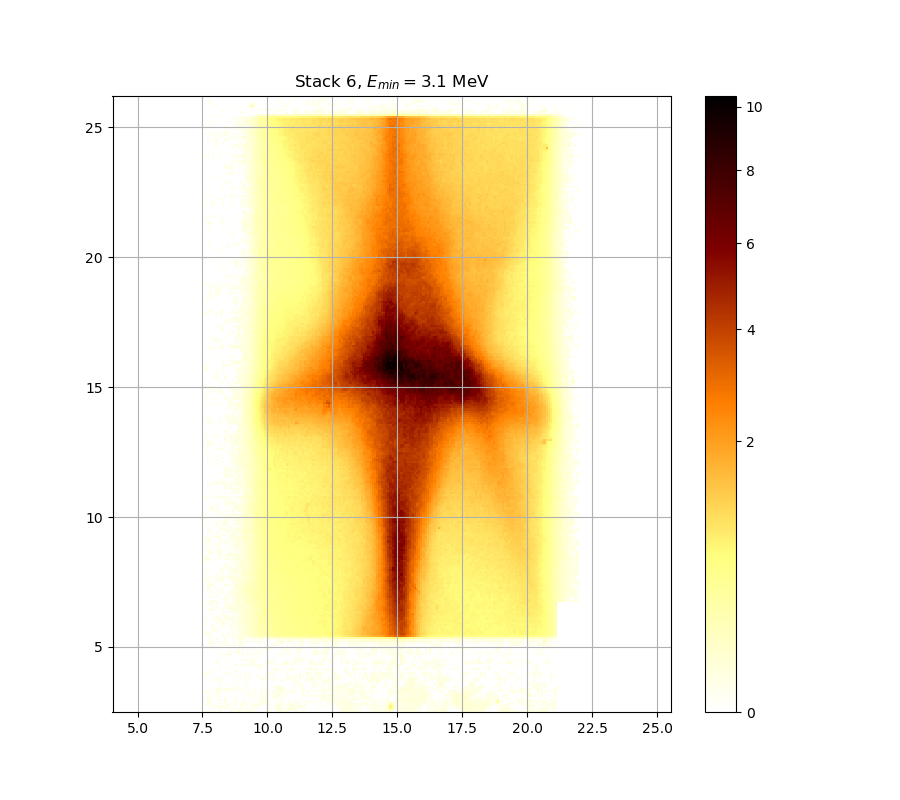

The data file committed next to this chart (first rows):
1.228390396386293791e-02, 2.537752523787964454e-02, 0.000000000000000000e+00, 1.126692629965117022e-02, 1.306197552203931973e-02, 0.000000000000000000e+00, 2.362988998033185850e-02, 2.936189590229836693e-02, 0.000000000000000000e+00, 0.000000000000000000e+00, 0.000000000000000000e+00, 1.402006185357668362e-02, 4.418091866810341939e-02, 0.000000000000000000e+00, 1.707740355071916613e-02, 2.712702538266640456e-02, 2.074127802643991117e-02, 2.700630977767412219e-02, 0.000000000000000000e+00, 3.875886990085024297e-02, 1.509852130728417223e-02, 3.002691869634375316e-02, 1.587781573001467716e-02, 0.000000000000000000e+00
0.000000000000000000e+00, 0.000000000000000000e+00, 0.000000000000000000e+00, 0.000000000000000000e+00, 0.000000000000000000e+00, 0.000000000000000000e+00, 4.631866141326129727e-02, 0.000000000000000000e+00, 0.000000000000000000e+00, 1.521839044823853661e-02, 0.000000000000000000e+00, 0.000000000000000000e+00, 2.356965963316854859e-02, 0.000000000000000000e+00, 1.048961673683307567e-02, 2.092167109127994820e-02, 1.731741975416045340e-02, 0.000000000000000000e+00, 0.000000000000000000e+00, 1.761748650149055212e-02, 0.000000000000000000e+00, 0.000000000000000000e+00, 0.000000000000000000e+00, 1.150616441006382766e-02
0.000000000000000000e+00, 0.000000000000000000e+00, 0.000000000000000000e+00, 1.078854326859280538e-02, 0.000000000000000000e+00, 1.653748756268587361e-02, 2.417206158600656088e-02, 1.114731890840874040e-02, 4.058432149306422099e-02, 2.978506009046179986e-02, 1.581785781289063442e-02, 0.000000000000000000e+00, 0.000000000000000000e+00, 4.289977045232244712e-02, 0.000000000000000000e+00, 0.000000000000000000e+00, 1.893839747924703706e-02, 1.138654146349008835e-02, 0.000000000000000000e+00, 1.282253336288762847e-02, 0.000000000000000000e+00, 1.437947597811200552e-02, 3.863725187606589784e-02, 1.857804887617568040e-02
1.671744106020779316e-02, 2.495551251360329445e-02, 3.827245655070078689e-02, 1.228390396386293791e-02, 1.402006185357668362e-02, 0.000000000000000000e+00, 0.000000000000000000e+00, 1.001143439964900621e-02, 0.000000000000000000e+00, 0.000000000000000000e+00, 2.104194380797929156e-02, 1.701740465597803564e-02, 0.000000000000000000e+00, 0.000000000000000000e+00, 2.086153793610576873e-02, 0.000000000000000000e+00, 3.535724144555593695e-02, 3.268980788838186935e-02, 3.250810391770349306e-02, 1.809770109238242539e-02, 0.000000000000000000e+00, 0.000000000000000000e+00, 3.857644653805591267e-02, 3.063172641055516426e-02
0.000000000000000000e+00, 2.381059413935140631e-02, 2.405156366699246276e-02, 0.000000000000000000e+00, 0.000000000000000000e+00, 0.000000000000000000e+00, 0.000000000000000000e+00, 0.000000000000000000e+00, 0.000000000000000000e+00, 2.881799241427049352e-02, 0.000000000000000000e+00, 0.000000000000000000e+00, 1.677742966622818369e-02, 0.000000000000000000e+00, 2.519664935873554973e-02, 0.000000000000000000e+00, 0.000000000000000000e+00, 2.104194380797929156e-02, 0.000000000000000000e+00, 0.000000000000000000e+00, 0.000000000000000000e+00, 1.941897977808127243e-02, 0.000000000000000000e+00, 0.000000000000000000e+00
0.000000000000000000e+00, 3.293211271700292875e-02, 3.772542840059144725e-02, 0.000000000000000000e+00, 0.000000000000000000e+00, 0.000000000000000000e+00, 2.008000069394253947e-02, 3.663196276114630279e-02, 0.000000000000000000e+00, 2.773073852737967249e-02, 0.000000000000000000e+00, 0.000000000000000000e+00, 0.000000000000000000e+00, 0.000000000000000000e+00, 2.839508404966487043e-02, 0.000000000000000000e+00, 0.000000000000000000e+00, 0.000000000000000000e+00, 2.471441102542736717e-02, 0.000000000000000000e+00, 1.677742966622818369e-02, 0.000000000000000000e+00, 0.000000000000000000e+00, 1.180525589230903803e-02
1.479888382005392806e-02, 2.116222507402762062e-02, 3.572133941183201766e-02, 1.767750606173486977e-02, 0.000000000000000000e+00, 0.000000000000000000e+00, 0.000000000000000000e+00, 0.000000000000000000e+00, 0.000000000000000000e+00, 2.640286639524369247e-02, 0.000000000000000000e+00, 0.000000000000000000e+00, 0.000000000000000000e+00, 1.330144937195626605e-02, 0.000000000000000000e+00, 0.000000000000000000e+00, 0.000000000000000000e+00, 0.000000000000000000e+00, 0.000000000000000000e+00, 0.000000000000000000e+00, 0.000000000000000000e+00, 0.000000000000000000e+00, 1.557804649675024848e-02, 0.000000000000000000e+00
0.000000000000000000e+00, 0.000000000000000000e+00, 0.000000000000000000e+00, 1.473896237557588591e-02, 1.060918156089492477e-02, 1.204456425180638716e-02, 1.473896237557588591e-02, 0.000000000000000000e+00, 0.000000000000000000e+00, 0.000000000000000000e+00, 0.000000000000000000e+00, 0.000000000000000000e+00, 0.000000000000000000e+00, 1.635755252116785630e-02, 0.000000000000000000e+00, 0.000000000000000000e+00, 0.000000000000000000e+00, 0.000000000000000000e+00, 0.000000000000000000e+00, 1.485880728058092300e-02, 1.013096846071415320e-02, 0.000000000000000000e+00, 2.875757010426058247e-02, 3.190257622741578952e-02
1.402006185357668362e-02, 0.000000000000000000e+00, 2.350943147041090892e-02, 0.000000000000000000e+00, 0.000000000000000000e+00, 2.062102664345556724e-02, 1.402006185357668362e-02, 0.000000000000000000e+00, 0.000000000000000000e+00, 0.000000000000000000e+00, 0.000000000000000000e+00, 0.000000000000000000e+00, 0.000000000000000000e+00, 0.000000000000000000e+00, 0.000000000000000000e+00, 0.000000000000000000e+00, 0.000000000000000000e+00, 1.258312281537433096e-02, 1.437947597811200552e-02, 0.000000000000000000e+00, 1.384038181166631458e-02, 0.000000000000000000e+00, 0.000000000000000000e+00, 3.736085253460332684e-02
2.960369025250033509e-02, 1.821777552824830476e-02, 0.000000000000000000e+00, 0.000000000000000000e+00, 0.000000000000000000e+00, 3.244754061724890171e-02, 4.222913705200205536e-02, 3.020833680456478515e-02, 1.713740450673422247e-02, 1.647750716642219088e-02, 1.084833436870963862e-02, 1.665745450839748246e-02, 0.000000000000000000e+00, 2.338898169367141511e-02, 0.000000000000000000e+00, 0.000000000000000000e+00, 0.000000000000000000e+00, 0.000000000000000000e+00, 0.000000000000000000e+00, 1.054939818494542506e-02, 1.066896686596515223e-02, 0.000000000000000000e+00, 0.000000000000000000e+00, 1.605770171185996395e-02
0.000000000000000000e+00, 0.000000000000000000e+00, 0.000000000000000000e+00, 1.491873275836317660e-02, 0.000000000000000000e+00, 1.713740450673422247e-02, 3.087371415497262850e-02, 1.048961673683307567e-02, 1.007120047142020039e-02, 3.414420257703227463e-02, 1.156597880503814138e-02, 3.493256936871707435e-02, 1.318170848071772809e-02, 0.000000000000000000e+00, 2.730811566116855826e-02, 0.000000000000000000e+00, 3.281095560379506532e-02, 0.000000000000000000e+00, 2.158327696191951126e-02, 0.000000000000000000e+00, 0.000000000000000000e+00, 0.000000000000000000e+00, 2.797228700273819701e-02, 0.000000000000000000e+00
0.000000000000000000e+00, 0.000000000000000000e+00, 0.000000000000000000e+00, 0.000000000000000000e+00, 0.000000000000000000e+00, 0.000000000000000000e+00, 0.000000000000000000e+00, 2.314810830418036550e-02, 0.000000000000000000e+00, 0.000000000000000000e+00, 0.000000000000000000e+00, 0.000000000000000000e+00, 2.513636182889135776e-02, 0.000000000000000000e+00, 2.338898169367141511e-02, 0.000000000000000000e+00, 0.000000000000000000e+00, 0.000000000000000000e+00, 1.503858977051155017e-02, 0.000000000000000000e+00, 0.000000000000000000e+00, 0.000000000000000000e+00, 0.000000000000000000e+00, 0.000000000000000000e+00
0.000000000000000000e+00, 0.000000000000000000e+00, 0.000000000000000000e+00, 0.000000000000000000e+00, 0.000000000000000000e+00, 0.000000000000000000e+00, 0.000000000000000000e+00, 1.354095499149636679e-02, 0.000000000000000000e+00, 0.000000000000000000e+00, 1.156597880503814138e-02, 0.000000000000000000e+00, 0.000000000000000000e+00, 0.000000000000000000e+00, 0.000000000000000000e+00, 0.000000000000000000e+00, 0.000000000000000000e+00, 0.000000000000000000e+00, 1.270282414263171691e-02, 1.467904294594058780e-02, 0.000000000000000000e+00, 0.000000000000000000e+00, 0.000000000000000000e+00, 0.000000000000000000e+00
2.821387170606142261e-02, 0.000000000000000000e+00, 0.000000000000000000e+00, 0.000000000000000000e+00, 0.000000000000000000e+00, 0.000000000000000000e+00, 0.000000000000000000e+00, 1.473896237557588591e-02, 0.000000000000000000e+00, 0.000000000000000000e+00, 0.000000000000000000e+00, 0.000000000000000000e+00, 0.000000000000000000e+00, 1.743744024699329237e-02, 0.000000000000000000e+00, 1.599773767830935806e-02, 0.000000000000000000e+00, 0.000000000000000000e+00, 0.000000000000000000e+00, 0.000000000000000000e+00, 0.000000000000000000e+00, 0.000000000000000000e+00, 0.000000000000000000e+00, 0.000000000000000000e+00
0.000000000000000000e+00, 0.000000000000000000e+00, 1.318170848071772809e-02, 1.007120047142020039e-02, 0.000000000000000000e+00, 2.266646593180271160e-02, 4.046255552886068863e-02, 0.000000000000000000e+00, 0.000000000000000000e+00, 0.000000000000000000e+00, 0.000000000000000000e+00, 0.000000000000000000e+00, 0.000000000000000000e+00, 0.000000000000000000e+00, 0.000000000000000000e+00, 0.000000000000000000e+00, 0.000000000000000000e+00, 0.000000000000000000e+00, 1.809770109238242539e-02, 0.000000000000000000e+00, 1.761748650149055212e-02, 0.000000000000000000e+00, 0.000000000000000000e+00, 0.000000000000000000e+00
2.001989731051073348e-02, 0.000000000000000000e+00, 0.000000000000000000e+00, 0.000000000000000000e+00, 0.000000000000000000e+00, 1.497866025460556534e-02, 1.186508004726892669e-02, 1.695740782133480298e-02, 1.078854326859280538e-02, 0.000000000000000000e+00, 0.000000000000000000e+00, 0.000000000000000000e+00, 1.013096846071415320e-02, 0.000000000000000000e+00, 1.845794941086533955e-02, 0.000000000000000000e+00, 1.342119820560503697e-02, 0.000000000000000000e+00, 2.453360806994522511e-02, 0.000000000000000000e+00, 2.809307482158964961e-02, 0.000000000000000000e+00, 0.000000000000000000e+00, 0.000000000000000000e+00
0.000000000000000000e+00, 1.025051019704631416e-02, 0.000000000000000000e+00, 0.000000000000000000e+00, 0.000000000000000000e+00, 0.000000000000000000e+00, 0.000000000000000000e+00, 0.000000000000000000e+00, 0.000000000000000000e+00, 0.000000000000000000e+00, 0.000000000000000000e+00, 0.000000000000000000e+00, 0.000000000000000000e+00, 0.000000000000000000e+00, 1.324157793415101612e-02, 0.000000000000000000e+00, 0.000000000000000000e+00, 0.000000000000000000e+00, 2.122236891588680577e-02, 1.857804887617568040e-02, 0.000000000000000000e+00, 0.000000000000000000e+00, 1.611766778659800767e-02, 0.000000000000000000e+00
3.456865780311029618e-02, 1.587781573001467716e-02, 0.000000000000000000e+00, 1.150616441006382766e-02, 0.000000000000000000e+00, 0.000000000000000000e+00, 0.000000000000000000e+00, 0.000000000000000000e+00, 0.000000000000000000e+00, 1.132673290936223563e-02, 1.102771927960673019e-02, 0.000000000000000000e+00, 2.399131799794367026e-02, 0.000000000000000000e+00, 0.000000000000000000e+00, 0.000000000000000000e+00, 1.419975989810727361e-02, 0.000000000000000000e+00, 0.000000000000000000e+00, 0.000000000000000000e+00, 1.641752881964383612e-02, 0.000000000000000000e+00, 0.000000000000000000e+00, 0.000000000000000000e+00
0.000000000000000000e+00, 0.000000000000000000e+00, 0.000000000000000000e+00, 1.503858977051155017e-02, 0.000000000000000000e+00, 0.000000000000000000e+00, 0.000000000000000000e+00, 0.000000000000000000e+00, 0.000000000000000000e+00, 0.000000000000000000e+00, 0.000000000000000000e+00, 0.000000000000000000e+00, 0.000000000000000000e+00, 1.294225048605700430e-02, 1.216423018375563901e-02, 0.000000000000000000e+00, 0.000000000000000000e+00, 0.000000000000000000e+00, 0.000000000000000000e+00, 0.000000000000000000e+00, 0.000000000000000000e+00, 0.000000000000000000e+00, 0.000000000000000000e+00, 0.000000000000000000e+00
0.000000000000000000e+00, 1.923874564843135182e-02, 1.168561344467748328e-02, 0.000000000000000000e+00, 0.000000000000000000e+00, 0.000000000000000000e+00, 3.026881411371837305e-02, 1.479888382005392806e-02, 0.000000000000000000e+00, 1.629757826980997304e-02, 0.000000000000000000e+00, 0.000000000000000000e+00, 0.000000000000000000e+00, 0.000000000000000000e+00, 0.000000000000000000e+00, 2.158327696191951126e-02, 0.000000000000000000e+00, 0.000000000000000000e+00, 0.000000000000000000e+00, 0.000000000000000000e+00, 0.000000000000000000e+00, 0.000000000000000000e+00, 0.000000000000000000e+00, 0.000000000000000000e+00
0.000000000000000000e+00, 0.000000000000000000e+00, 0.000000000000000000e+00, 0.000000000000000000e+00, 0.000000000000000000e+00, 0.000000000000000000e+00, 0.000000000000000000e+00, 0.000000000000000000e+00, 0.000000000000000000e+00, 0.000000000000000000e+00, 0.000000000000000000e+00, 0.000000000000000000e+00, 0.000000000000000000e+00, 0.000000000000000000e+00, 0.000000000000000000e+00, 0.000000000000000000e+00, 0.000000000000000000e+00, 0.000000000000000000e+00, 0.000000000000000000e+00, 0.000000000000000000e+00, 0.000000000000000000e+00, 0.000000000000000000e+00, 0.000000000000000000e+00, 0.000000000000000000e+00
0.000000000000000000e+00, 0.000000000000000000e+00, 0.000000000000000000e+00, 0.000000000000000000e+00, 0.000000000000000000e+00, 0.000000000000000000e+00, 0.000000000000000000e+00, 1.066896686596515223e-02, 0.000000000000000000e+00, 0.000000000000000000e+00, 0.000000000000000000e+00, 0.000000000000000000e+00, 0.000000000000000000e+00, 1.521839044823853661e-02, 3.444737299781235051e-02, 0.000000000000000000e+00, 3.220531083618211748e-02, 2.068115126968013764e-02, 0.000000000000000000e+00, 2.610122862455718784e-02, 2.954323822775840880e-02, 1.797763498108669381e-02, 1.336132279536433355e-02, 0.000000000000000000e+00
0.000000000000000000e+00, 0.000000000000000000e+00, 0.000000000000000000e+00, 0.000000000000000000e+00, 0.000000000000000000e+00, 1.402006185357668362e-02, 1.515845486612608754e-02, 0.000000000000000000e+00, 0.000000000000000000e+00, 0.000000000000000000e+00, 0.000000000000000000e+00, 0.000000000000000000e+00, 0.000000000000000000e+00, 0.000000000000000000e+00, 0.000000000000000000e+00, 0.000000000000000000e+00, 0.000000000000000000e+00, 0.000000000000000000e+00, 0.000000000000000000e+00, 0.000000000000000000e+00, 1.384038181166631458e-02, 2.996645059646253773e-02, 2.815347213008412980e-02, 0.000000000000000000e+00
0.000000000000000000e+00, 1.749745359528905031e-02, 0.000000000000000000e+00, 0.000000000000000000e+00, 0.000000000000000000e+00, 0.000000000000000000e+00, 2.218496229211048068e-02, 0.000000000000000000e+00, 0.000000000000000000e+00, 2.194426231798483895e-02, 0.000000000000000000e+00, 0.000000000000000000e+00, 0.000000000000000000e+00, 0.000000000000000000e+00, 0.000000000000000000e+00, 0.000000000000000000e+00, 0.000000000000000000e+00, 2.122236891588680577e-02, 2.194426231798483895e-02, 3.365925322090600191e-02, 1.725741260728077403e-02, 3.184203631078008634e-02, 0.000000000000000000e+00, 2.918057417751344224e-02
0.000000000000000000e+00, 0.000000000000000000e+00, 0.000000000000000000e+00, 0.000000000000000000e+00, 0.000000000000000000e+00, 0.000000000000000000e+00, 0.000000000000000000e+00, 0.000000000000000000e+00, 0.000000000000000000e+00, 0.000000000000000000e+00, 0.000000000000000000e+00, 0.000000000000000000e+00, 0.000000000000000000e+00, 0.000000000000000000e+00, 0.000000000000000000e+00, 0.000000000000000000e+00, 0.000000000000000000e+00, 0.000000000000000000e+00, 0.000000000000000000e+00, 0.000000000000000000e+00, 0.000000000000000000e+00, 0.000000000000000000e+00, 0.000000000000000000e+00, 1.342119820560503697e-02
0.000000000000000000e+00, 0.000000000000000000e+00, 0.000000000000000000e+00, 0.000000000000000000e+00, 0.000000000000000000e+00, 0.000000000000000000e+00, 0.000000000000000000e+00, 1.138654146349008835e-02, 0.000000000000000000e+00, 0.000000000000000000e+00, 1.773752769496520637e-02, 0.000000000000000000e+00, 0.000000000000000000e+00, 0.000000000000000000e+00, 0.000000000000000000e+00, 0.000000000000000000e+00, 0.000000000000000000e+00, 1.815773726916265762e-02, 0.000000000000000000e+00, 1.072875410143731868e-02, 0.000000000000000000e+00, 1.563799627531750613e-02, 2.164343581260518706e-02, 0.000000000000000000e+00
0.000000000000000000e+00, 0.000000000000000000e+00, 0.000000000000000000e+00, 0.000000000000000000e+00, 0.000000000000000000e+00, 1.072875410143731868e-02, 0.000000000000000000e+00, 1.306197552203931973e-02, 0.000000000000000000e+00, 1.665745450839748246e-02, 2.857631683938354622e-02, 4.168066291584768268e-02, 0.000000000000000000e+00, 0.000000000000000000e+00, 0.000000000000000000e+00, 1.042983721527394360e-02, 1.228390396386293791e-02, 2.724774998408744167e-02, 0.000000000000000000e+00, 0.000000000000000000e+00, 0.000000000000000000e+00, 1.941897977808127243e-02, 4.607418898054765205e-02, 0.000000000000000000e+00
0.000000000000000000e+00, 1.204456425180638716e-02, 0.000000000000000000e+00, 0.000000000000000000e+00, 0.000000000000000000e+00, 0.000000000000000000e+00, 0.000000000000000000e+00, 1.755746901306482963e-02, 0.000000000000000000e+00, 0.000000000000000000e+00, 0.000000000000000000e+00, 2.086153793610576873e-02, 0.000000000000000000e+00, 0.000000000000000000e+00, 3.087371415497262850e-02, 2.495551251360329445e-02, 0.000000000000000000e+00, 0.000000000000000000e+00, 0.000000000000000000e+00, 2.435282493340018908e-02, 0.000000000000000000e+00, 0.000000000000000000e+00, 0.000000000000000000e+00, 0.000000000000000000e+00
0.000000000000000000e+00, 1.413985854760934323e-02, 0.000000000000000000e+00, 0.000000000000000000e+00, 0.000000000000000000e+00, 0.000000000000000000e+00, 0.000000000000000000e+00, 0.000000000000000000e+00, 0.000000000000000000e+00, 0.000000000000000000e+00, 0.000000000000000000e+00, 0.000000000000000000e+00, 1.102771927960673019e-02, 0.000000000000000000e+00, 0.000000000000000000e+00, 1.222406609216428186e-02, 0.000000000000000000e+00, 2.760997785359895623e-02, 0.000000000000000000e+00, 0.000000000000000000e+00, 0.000000000000000000e+00, 1.599773767830935806e-02, 0.000000000000000000e+00, 1.479888382005392806e-02
0.000000000000000000e+00, 0.000000000000000000e+00, 0.000000000000000000e+00, 2.453360806994522511e-02, 0.000000000000000000e+00, 0.000000000000000000e+00, 0.000000000000000000e+00, 0.000000000000000000e+00, 0.000000000000000000e+00, 0.000000000000000000e+00, 0.000000000000000000e+00, 0.000000000000000000e+00, 0.000000000000000000e+00, 0.000000000000000000e+00, 0.000000000000000000e+00, 0.000000000000000000e+00, 0.000000000000000000e+00, 2.056090414663089630e-02, 1.407995919983820281e-02, 0.000000000000000000e+00, 0.000000000000000000e+00, 0.000000000000000000e+00, 0.000000000000000000e+00, 0.000000000000000000e+00
0.000000000000000000e+00, 0.000000000000000000e+00, 2.302768467362968294e-02, 2.026032356371084905e-02, 0.000000000000000000e+00, 0.000000000000000000e+00, 1.258312281537433096e-02, 0.000000000000000000e+00, 1.743744024699329237e-02, 1.875821375520181009e-02, 0.000000000000000000e+00, 1.318170848071772809e-02, 0.000000000000000000e+00, 2.598058913824211058e-02, 0.000000000000000000e+00, 2.760997785359895623e-02, 3.244754061724890171e-02, 1.378049245925632750e-02, 0.000000000000000000e+00, 0.000000000000000000e+00, 0.000000000000000000e+00, 0.000000000000000000e+00, 0.000000000000000000e+00, 0.000000000000000000e+00
0.000000000000000000e+00, 1.869815670317623302e-02, 3.784697314866047185e-02, 1.611766778659800767e-02, 3.244754061724890171e-02, 0.000000000000000000e+00, 0.000000000000000000e+00, 1.222406609216428186e-02, 1.749745359528905031e-02, 2.260627040163171522e-02, 0.000000000000000000e+00, 0.000000000000000000e+00, 0.000000000000000000e+00, 3.341683531602832741e-02, 0.000000000000000000e+00, 4.460821672197912147e-02, 5.244404026952208253e-02, 0.000000000000000000e+00, 0.000000000000000000e+00, 0.000000000000000000e+00, 0.000000000000000000e+00, 0.000000000000000000e+00, 0.000000000000000000e+00, 0.000000000000000000e+00
0.000000000000000000e+00, 0.000000000000000000e+00, 1.533826768707454748e-02, 1.677742966622818369e-02, 0.000000000000000000e+00, 1.306197552203931973e-02, 0.000000000000000000e+00, 0.000000000000000000e+00, 0.000000000000000000e+00, 1.419975989810727361e-02, 0.000000000000000000e+00, 0.000000000000000000e+00, 0.000000000000000000e+00, 2.200443407732706122e-02, 0.000000000000000000e+00, 3.305327923642108201e-02, 2.332876007746789021e-02, 1.983959986370763609e-02, 0.000000000000000000e+00, 2.134266302292737658e-02, 1.965932144813499829e-02, 0.000000000000000000e+00, 1.336132279536433355e-02, 0.000000000000000000e+00
0.000000000000000000e+00, 0.000000000000000000e+00, 2.212478406326675098e-02, 0.000000000000000000e+00, 0.000000000000000000e+00, 1.563799627531750613e-02, 0.000000000000000000e+00, 0.000000000000000000e+00, 0.000000000000000000e+00, 3.578203079888325061e-02, 0.000000000000000000e+00, 0.000000000000000000e+00, 1.384038181166631458e-02, 1.282253336288762847e-02, 2.483495735429373449e-02, 3.845484320566063680e-02, 4.350970181732095182e-02, 3.620693778538596613e-02, 1.749745359528905031e-02, 0.000000000000000000e+00, 3.717859738827007654e-02, 1.779755140234924246e-02, 4.858199459869091269e-02, 4.497457159529436033e-02
0.000000000000000000e+00, 0.000000000000000000e+00, 1.959923286676636470e-02, 0.000000000000000000e+00, 0.000000000000000000e+00, 0.000000000000000000e+00, 0.000000000000000000e+00, 0.000000000000000000e+00, 2.032043543059358984e-02, 1.102771927960673019e-02, 0.000000000000000000e+00, 0.000000000000000000e+00, 3.190257622741578952e-02, 4.809232374616068117e-02, 0.000000000000000000e+00, 3.275038057189025298e-02, 5.133952533995322920e-02, 2.332876007746789021e-02, 5.373373764017842780e-02, 6.744222439144696712e-02, 6.818722059246848377e-02, 9.036133858047767919e-02, 1.162347964493035679e-01, 1.455569158929204965e-01
2.080140691487008739e-02, 1.096792237294087757e-02, 1.288239093598907321e-02, 1.144635196330234285e-02, 0.000000000000000000e+00, 0.000000000000000000e+00, 0.000000000000000000e+00, 0.000000000000000000e+00, 3.584272458661245248e-02, 0.000000000000000000e+00, 1.001143439964900621e-02, 0.000000000000000000e+00, 3.390170895222224118e-02, 1.007120047142020039e-02, 1.899846291376545981e-02, 2.924101246526216585e-02, 5.391807702691404913e-02, 6.316659062741303288e-02, 4.595196820734642751e-02, 9.093024470375958568e-02, 1.069058445812530178e-01, 1.480141421201754404e-01, 1.891704129244183852e-01, 1.588400622288868858e-01
3.335623674232502528e-02, 1.019073836882509153e-02, 0.000000000000000000e+00, 0.000000000000000000e+00, 1.007120047142020039e-02, 0.000000000000000000e+00, 1.611766778659800767e-02, 0.000000000000000000e+00, 0.000000000000000000e+00, 0.000000000000000000e+00, 2.447334482379647305e-02, 0.000000000000000000e+00, 0.000000000000000000e+00, 0.000000000000000000e+00, 2.086153793610576873e-02, 1.276267776551482519e-02, 3.766465967777484630e-02, 8.110616744797408129e-02, 6.986500547766756608e-02, 7.847437562135553546e-02, 1.132670784806134728e-01, 1.184980223644727243e-01, 1.585042660646603929e-01, 1.576316972964141305e-01
0.000000000000000000e+00, 0.000000000000000000e+00, 0.000000000000000000e+00, 1.869815670317623302e-02, 2.236550993559566561e-02, 2.338898169367141511e-02, 0.000000000000000000e+00, 1.192490615800151019e-02, 0.000000000000000000e+00, 0.000000000000000000e+00, 0.000000000000000000e+00, 0.000000000000000000e+00, 1.773752769496520637e-02, 3.481125598021338197e-02, 0.000000000000000000e+00, 4.332669588021510060e-02, 3.930627247039877870e-02, 5.238265562820986626e-02, 8.714251642568979217e-02, 1.021735514132632583e-01, 9.905041626358973561e-02, 1.153953130649296027e-01, 1.622713338206911160e-01, 1.803539099720542216e-01
0.000000000000000000e+00, 0.000000000000000000e+00, 0.000000000000000000e+00, 2.296747612050598422e-02, 1.749745359528905031e-02, 0.000000000000000000e+00, 0.000000000000000000e+00, 1.348107560390664032e-02, 0.000000000000000000e+00, 0.000000000000000000e+00, 0.000000000000000000e+00, 4.064520819770051779e-02, 2.887841700359562030e-02, 0.000000000000000000e+00, 1.629757826980997304e-02, 3.026881411371837305e-02, 2.242569680614470845e-02, 6.874624421986558209e-02, 7.822401382327150154e-02, 9.036133858047767919e-02, 1.460213650841950539e-01, 1.240133368708297157e-01, 1.456232534858691308e-01, 1.897240021311746294e-01
1.743744024699329237e-02, 0.000000000000000000e+00, 0.000000000000000000e+00, 3.535724144555593695e-02, 0.000000000000000000e+00, 0.000000000000000000e+00, 0.000000000000000000e+00, 1.845794941086533955e-02, 3.699636406252729964e-02, 1.042983721527394360e-02, 0.000000000000000000e+00, 1.941897977808127243e-02, 2.344920549094839379e-02, 1.366071973944652136e-02, 1.216423018375563901e-02, 3.912378283929703049e-02, 2.730811566116855826e-02, 6.471415017688959825e-02, 8.739466883870855574e-02, 9.036133858047767919e-02, 1.165578391502200273e-01, 1.437011220735887607e-01, 1.616649982800890395e-01, 1.693714327332501712e-01
1.384038181166631458e-02, 0.000000000000000000e+00, 0.000000000000000000e+00, 0.000000000000000000e+00, 0.000000000000000000e+00, 1.228390396386293791e-02, 0.000000000000000000e+00, 0.000000000000000000e+00, 5.742517396767458926e-02, 3.026881411371837305e-02, 0.000000000000000000e+00, 0.000000000000000000e+00, 3.045025987533863526e-02, 2.658387588175476976e-02, 2.242569680614470845e-02, 3.711785052322379153e-02, 6.174440823303741638e-02, 5.989163213149274051e-02, 9.194228911162288798e-02, 8.167083794771611005e-02, 1.081881331307804617e-01, 1.250545449420466249e-01, 1.629454525829714950e-01, 1.674056004511504936e-01
0.000000000000000000e+00, 0.000000000000000000e+00, 0.000000000000000000e+00, 0.000000000000000000e+00, 0.000000000000000000e+00, 1.773752769496520637e-02, 9.606242660973303427e-02, 1.851799809888807907e-02, 2.954323822775840880e-02, 0.000000000000000000e+00, 1.743744024699329237e-02, 0.000000000000000000e+00, 3.681415252946288602e-02, 1.252327510851563262e-02, 1.773752769496520637e-02, 3.833324965790756156e-02, 5.250542758779458419e-02, 4.992945369154853236e-02, 1.033867832594173031e-01, 9.765085403952174226e-02, 1.029396579333220346e-01, 1.233630726751389906e-01, 1.327636744799250978e-01, 1.695071449921909945e-01
2.128251489847643799e-02, 0.000000000000000000e+00, 0.000000000000000000e+00, 1.767750606173486977e-02, 0.000000000000000000e+00, 1.306197552203931973e-02, 3.687488728746590033e-02, 1.857804887617568040e-02, 0.000000000000000000e+00, 2.308789540114990560e-02, 3.620693778538596613e-02, 2.483495735429373449e-02, 2.338898169367141511e-02, 1.575790193219455543e-02, 1.515845486612608754e-02, 4.473032480625067225e-02, 4.631866141326129727e-02, 5.404098345331977138e-02, 6.992718688050508780e-02, 9.377877024787130422e-02, 1.174628462024522174e-01, 1.292291177785887812e-01, 1.603188417290964951e-01, 1.732462360761885256e-01
0.000000000000000000e+00, 1.749745359528905031e-02, 0.000000000000000000e+00, 0.000000000000000000e+00, 0.000000000000000000e+00, 1.617763590371137233e-02, 1.617763590371137233e-02, 1.264297249299877086e-02, 1.755746901306482963e-02, 4.308272334839877843e-02, 3.293211271700292875e-02, 0.000000000000000000e+00, 1.473896237557588591e-02, 2.501579340742382182e-02, 0.000000000000000000e+00, 2.537752523787964454e-02, 4.876566427646075730e-02, 8.129436277448112702e-02, 7.266610659092341551e-02, 9.688814628987905964e-02, 1.058170059480730285e-01, 1.564247171272910852e-01, 1.655786842148442295e-01, 1.995314016727068873e-01
0.000000000000000000e+00, 0.000000000000000000e+00, 1.593777568475744991e-02, 1.060918156089492477e-02, 0.000000000000000000e+00, 0.000000000000000000e+00, 0.000000000000000000e+00, 0.000000000000000000e+00, 4.613530322642977327e-02, 0.000000000000000000e+00, 0.000000000000000000e+00, 0.000000000000000000e+00, 0.000000000000000000e+00, 6.075594620754103808e-02, 2.791189649022399188e-02, 1.025051019704631416e-02, 2.320832338383474122e-02, 7.204311841687080498e-02, 8.135710080753302820e-02, 7.235457510984269480e-02, 9.111993902024674574e-02, 9.301850974828818064e-02, 1.512770190813142734e-01, 2.133267599532566727e-01
0.000000000000000000e+00, 0.000000000000000000e+00, 0.000000000000000000e+00, 1.366071973944652136e-02, 0.000000000000000000e+00, 0.000000000000000000e+00, 0.000000000000000000e+00, 0.000000000000000000e+00, 1.881827290111902015e-02, 2.104194380797929156e-02, 0.000000000000000000e+00, 0.000000000000000000e+00, 2.579964661930009978e-02, 4.332669588021510060e-02, 1.983959986370763609e-02, 3.032929372785551220e-02, 4.180252852844567463e-02, 9.492005783587133261e-02, 8.298939124408406809e-02, 1.073544851218477814e-01, 1.140405248811051653e-01, 1.262270637625108882e-01, 1.494112966443527091e-01, 1.779563926964961296e-01
0.000000000000000000e+00, 1.635755252116785630e-02, 5.078759131776194174e-02, 2.248588583992145937e-02, 1.899846291376545981e-02, 0.000000000000000000e+00, 1.336132279536433355e-02, 0.000000000000000000e+00, 1.276267776551482519e-02, 0.000000000000000000e+00, 1.797763498108669381e-02, 4.430299110145276276e-02, 3.378047635406661309e-02, 5.520913480712129340e-02, 3.335623674232502528e-02, 3.432609770354377171e-02, 6.260990571163718710e-02, 4.717464007774901935e-02, 7.822401382327150154e-02, 8.846689258592330130e-02, 1.162993976704156107e-01, 1.389436699527991648e-01, 1.839952048604107937e-01, 2.102130594909155936e-01
2.068115126968013764e-02, 0.000000000000000000e+00, 0.000000000000000000e+00, 1.623760606438661575e-02, 0.000000000000000000e+00, 2.748922621089269769e-02, 0.000000000000000000e+00, 2.441308377864865806e-02, 0.000000000000000000e+00, 1.533826768707454748e-02, 2.044066553663444197e-02, 4.369273053186777112e-02, 3.396232880329196763e-02, 1.306197552203931973e-02, 6.564354660485383075e-02, 6.081770396902779624e-02, 6.793884178186020140e-02, 5.305803407893165680e-02, 7.791113091873501373e-02, 7.428728055052313817e-02, 1.143629481711748858e-01, 1.268789957021867476e-01, 1.695071449921909945e-01, 2.074613759435710025e-01
0.000000000000000000e+00, 1.132673290936223563e-02, 0.000000000000000000e+00, 2.369012251301040942e-02, 0.000000000000000000e+00, 0.000000000000000000e+00, 0.000000000000000000e+00, 0.000000000000000000e+00, 0.000000000000000000e+00, 2.417206158600656088e-02, 1.270282414263171691e-02, 2.604090776663635018e-02, 2.465414116965903429e-02, 3.572133941183201766e-02, 2.164343581260518706e-02, 5.422536336556608993e-02, 6.706988380604214650e-02, 7.347643931709012255e-02, 7.322705210857816116e-02, 7.885001092042080717e-02, 1.497442220092762566e-01, 1.334194667958847058e-01, 1.634175946546989333e-01, 2.235866115550624311e-01
0.000000000000000000e+00, 1.719740752519643284e-02, 1.983959986370763609e-02, 3.069221987694782661e-02, 0.000000000000000000e+00, 3.371986360488599815e-02, 0.000000000000000000e+00, 0.000000000000000000e+00, 1.378049245925632750e-02, 2.254607703804395111e-02, 0.000000000000000000e+00, 0.000000000000000000e+00, 4.613530322642977327e-02, 1.989969689653624252e-02, 3.087371415497262850e-02, 5.650139274243047571e-02, 4.259489935926063370e-02, 3.723934667782675956e-02, 9.124641829311255781e-02, 1.262922398096567034e-01, 1.197933219533488941e-01, 1.574304379277516597e-01, 1.881332508965160855e-01, 2.103543782633381098e-01
0.000000000000000000e+00, 0.000000000000000000e+00, 1.054939818494542506e-02, 2.507607651215356184e-02, 2.044066553663444197e-02, 1.174543369186454959e-02, 0.000000000000000000e+00, 0.000000000000000000e+00, 0.000000000000000000e+00, 1.461912552994089863e-02, 1.078854326859280538e-02, 0.000000000000000000e+00, 0.000000000000000000e+00, 3.693562446480937178e-02, 6.390919613844060765e-02, 6.539564418257799716e-02, 5.373373764017842780e-02, 7.728559579550821346e-02, 7.659786145137530144e-02, 1.500106371171907871e-01, 1.500772512935241165e-01, 1.682863745519839471e-01, 1.878568541422517557e-01, 2.474417645364530849e-01
0.000000000000000000e+00, 0.000000000000000000e+00, 0.000000000000000000e+00, 0.000000000000000000e+00, 0.000000000000000000e+00, 0.000000000000000000e+00, 0.000000000000000000e+00, 1.060918156089492477e-02, 0.000000000000000000e+00, 1.695740782133480298e-02, 1.425966325254720245e-02, 1.144635196330234285e-02, 0.000000000000000000e+00, 3.942794452545559519e-02, 4.192440415070349674e-02, 5.440976762868824507e-02, 7.335173969885977474e-02, 7.222998346484861554e-02, 8.123162787084572956e-02, 1.214145346770911932e-01, 1.620018079727059412e-01, 1.796683304885775267e-01, 1.836511289465334318e-01, 2.549591991076691766e-01
0.000000000000000000e+00, 1.282253336288762847e-02, 1.025051019704631416e-02, 0.000000000000000000e+00, 0.000000000000000000e+00, 2.815347213008412980e-02, 0.000000000000000000e+00, 0.000000000000000000e+00, 0.000000000000000000e+00, 2.724774998408744167e-02, 1.455921012636772309e-02, 0.000000000000000000e+00, 2.489523382959318853e-02, 4.601307730785514361e-02, 4.992945369154853236e-02, 6.174440823303741638e-02, 9.339858034715371737e-02, 7.634786801805919232e-02, 1.223883818499474085e-01, 1.526784600987132201e-01, 1.565587578322930884e-01, 2.003005744422079459e-01, 1.859241892312238076e-01, 2.341726757711646567e-01
0.000000000000000000e+00, 0.000000000000000000e+00, 0.000000000000000000e+00, 0.000000000000000000e+00, 0.000000000000000000e+00, 0.000000000000000000e+00, 1.054939818494542506e-02, 0.000000000000000000e+00, 0.000000000000000000e+00, 0.000000000000000000e+00, 0.000000000000000000e+00, 3.657123767015454940e-02, 3.214475924082996205e-02, 2.405156366699246276e-02, 4.711348193399090417e-02, 5.115552343640725197e-02, 8.437222544417595504e-02, 8.657536170473310866e-02, 1.164286110893129750e-01, 1.435686876369812459e-01, 1.540148878468917126e-01, 2.231569634986480255e-01, 2.241597700617458389e-01, 2.315694814835800586e-01
0.000000000000000000e+00, 0.000000000000000000e+00, 2.785150824087915047e-02, 1.941897977808127243e-02, 2.146296570192857828e-02, 0.000000000000000000e+00, 1.084833436870963862e-02, 0.000000000000000000e+00, 4.113239131037669388e-02, 1.533826768707454748e-02, 0.000000000000000000e+00, 3.523589461508434828e-02, 3.523589461508434828e-02, 3.341683531602832741e-02, 3.930627247039877870e-02, 7.030033736096531760e-02, 1.074185907178864113e-01, 1.264226033283584461e-01, 1.192750244327457354e-01, 1.199877447252700041e-01, 1.861310840276577394e-01, 2.167347954817117894e-01, 2.239447961594233649e-01, 2.488376077614130877e-01
1.007120047142020039e-02, 2.014010619652576231e-02, 0.000000000000000000e+00, 0.000000000000000000e+00, 0.000000000000000000e+00, 0.000000000000000000e+00, 0.000000000000000000e+00, 0.000000000000000000e+00, 1.360083636960093996e-02, 0.000000000000000000e+00, 0.000000000000000000e+00, 0.000000000000000000e+00, 1.605770171185996395e-02, 1.186508004726892669e-02, 3.135780086150132678e-02, 7.210540377821719749e-02, 8.998221492742065897e-02, 1.344695490210740529e-01, 1.309295299369667154e-01, 1.632826751353650407e-01, 1.954159171876873879e-01, 2.085188095315176071e-01, 2.118394487197846343e-01, 2.244464756546574180e-01
0.000000000000000000e+00, 3.669269026733826961e-02, 2.815347213008412980e-02, 0.000000000000000000e+00, 0.000000000000000000e+00, 1.887833414208271374e-02, 0.000000000000000000e+00, 1.210439623738679936e-02, 1.467904294594058780e-02, 0.000000000000000000e+00, 0.000000000000000000e+00, 0.000000000000000000e+00, 0.000000000000000000e+00, 4.662430994888055319e-02, 6.855987662725017417e-02, 7.166946893543930941e-02, 8.041635846258096687e-02, 8.909804940165017006e-02, 1.353891960554861329e-01, 1.926353464404726989e-01, 1.665255731907695214e-01, 1.909706904173082698e-01, 1.999508769076827619e-01, 2.431932770327652760e-01
0.000000000000000000e+00, 4.015818400024991075e-02, 1.701740465597803564e-02, 4.253393269157892259e-02, 1.037005961898120748e-02, 0.000000000000000000e+00, 0.000000000000000000e+00, 0.000000000000000000e+00, 0.000000000000000000e+00, 2.296747612050598422e-02, 2.748922621089269769e-02, 1.342119820560503697e-02, 0.000000000000000000e+00, 2.218496229211048068e-02, 5.048105410733188386e-02, 5.385662786527405793e-02, 5.103286878297326468e-02, 1.001967359668591989e-01, 1.010890830215194075e-01, 1.454242529896672687e-01, 1.674056004511504936e-01, 1.528120271358483773e-01, 2.045065543532771091e-01, 2.585173679338517161e-01
0.000000000000000000e+00, 1.617763590371137233e-02, 2.326854064122620483e-02, 0.000000000000000000e+00, 1.228390396386293791e-02, 0.000000000000000000e+00, 1.437947597811200552e-02, 0.000000000000000000e+00, 0.000000000000000000e+00, 1.318170848071772809e-02, 0.000000000000000000e+00, 0.000000000000000000e+00, 2.194426231798483895e-02, 2.206460799204672946e-02, 5.459419626935144154e-02, 2.001989731051073348e-02, 7.391298281256557245e-02, 7.910049627766589653e-02, 1.062011861471761909e-01, 1.070980979729213023e-01, 1.408573536997220488e-01, 1.594447657987234646e-01, 1.944418406801062538e-01, 2.359845761516707885e-01
3.675342018976501812e-02, 1.851799809888807907e-02, 1.467904294594058780e-02, 0.000000000000000000e+00, 2.471441102542736717e-02, 1.557804649675024848e-02, 2.026032356371084905e-02, 1.019073836882509153e-02, 2.423231383818295545e-02, 0.000000000000000000e+00, 0.000000000000000000e+00, 0.000000000000000000e+00, 3.845484320566063680e-02, 3.723934667782675956e-02, 3.008738909694327890e-02, 5.680925110033709785e-02, 4.833713829019959524e-02, 8.783605967172825046e-02, 8.960320870893376255e-02, 1.096645144889858148e-01, 1.329603711357537632e-01, 1.682185961327001822e-01, 1.789147244879419063e-01, 2.115564056981205365e-01
1.198473422576236055e-02, 2.014010619652576231e-02, 0.000000000000000000e+00, 0.000000000000000000e+00, 1.180525589230903803e-02, 0.000000000000000000e+00, 1.330144937195626605e-02, 3.705710608165395381e-02, 2.200443407732706122e-02, 0.000000000000000000e+00, 2.688560316043511408e-02, 2.242569680614470845e-02, 3.244754061724890171e-02, 4.418091866810341939e-02, 5.650139274243047571e-02, 3.444737299781235051e-02, 6.862199622436132573e-02, 9.377877024787130422e-02, 6.781466991704958314e-02, 9.080379821010185759e-02, 1.278576095210259000e-01, 1.686931381804423202e-01, 2.042256013803566972e-01, 2.215117283134137305e-01
... 219 more rows
